4-way image classification set "bccd_wbc_seg" from GitHub (ParthaPratimBanik/An-Automatic-Nucleus-Segmentation-and-CNN-Model-based-Classification-Method-of-White-Blood-Cell); label vocabulary: eosinophil, lymphocyte, monocyte, neutrophil.

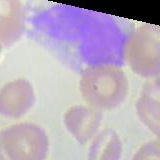
Label: monocyte

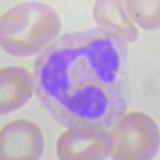
Label: neutrophil

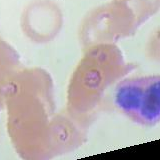
Label: eosinophil

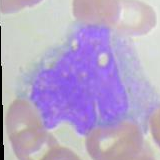
Label: monocyte

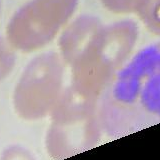
Label: neutrophil

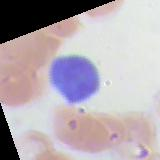
Label: lymphocyte
